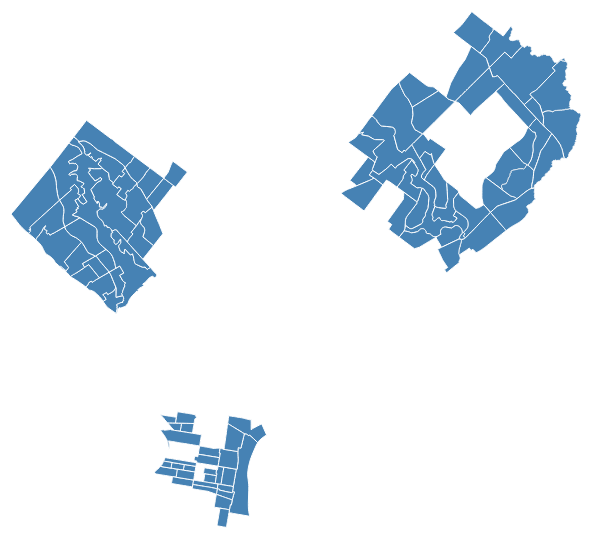
D3 v3 page, settled after 360 driven frames (6 s of simulated time); the page loaded 1 data file(s).



//Map dimensions (in pixels)
var width = 600,
    height = 543;

//Map projection
var projection = d3.geo.mercator()
    .scale(105773.740433343)
    .center([-75.1101265,40.03105585726793]) //projection center
    .translate([width/2,height/2]) //translate to center the map in view

//Generate paths based on projection
var path = d3.geo.path()
    .projection(projection);

//Create an SVG
var svg = d3.select("body").append("svg")
    .attr("width", width)
    .attr("height", height);

//Group for the map features
var features = svg.append("g")
    .attr("class","features");

//Create zoom/pan listener
//Change [1,Infinity] to adjust the min/max zoom scale
var zoom = d3.behavior.zoom()
    .scaleExtent([1, Infinity])
    .on("zoom",zoomed);

svg.call(zoom);

d3.json("highincP.geojson",function(error,geodata) {
  if (error) return console.log(error); //unknown error, check the console

  //Create a path for each map feature in the data
  features.selectAll("path")
    .data(geodata.features)
    .enter()
    .append("path")
    .attr("d",path)
    .on("click",clicked);

});

// Add optional onClick events for features here
// d.properties contains the attributes (e.g. d.properties.name, d.properties.population)
function clicked(d,i) {

}


//Update map on zoom/pan
function zoomed() {
  features.attr("transform", "translate(" + zoom.translate() + ")scale(" + zoom.scale() + ")")
      .selectAll("path").style("stroke-width", 1 / zoom.scale() + "px" );
}



### data: highincP.geojson
{
 "type": "FeatureCollection",
 "features": [
  {
   "type": "Feature",
   "properties": {
    "objectid": 127,
    "statefp10": "42",
    "countyfp10": "101",
    "tractce10": "980200",
    "geoid10": "42101980200",
    "name10": "9802",
    "namelsad10": "Census Tract 9802",
    "mtfcc10": "G5020",
    "funcstat10": "S",
    "aland10": 5200674,
    "awater10": 250845,
    "intptlat10": "40.07",
    "intptlon10": "-75.04",
    "logrecno": "10710",
    "shape_area": 58032081.0,
    "shape_len": 87413.0,
    "geo_id": "1400000US42101980200",
    "geo_id2": "42101980200",
    "geo_displa": "Census Tract 9802, Philadelphia County, …",
    "totemp": 226,
    "labforce": 70,
    "lfp": 31,
    "civlf": 70,
    "civlfp": 31,
    "employed": 58,
    "empp": 25.7,
    "unemp": 12,
    "unempp": 5.3,
    "notlf": 156,
    "notlfp": 69,
    "percunemp": 17.1,
    "civlfocc": 58,
    "manbusscia": 31,
    "manbussc_1": 53.4,
    "service": 18,
    "servicep": 31,
    "salesoffic": 5,
    "salesoff_1": 8.6,
    "natreconsm": 4,
    "natrecon_1": 6.9,
    "...": "117 more keys"
   },
   "geometry": {
    "type": "MultiPolygon",
    "coordinates": "[... 1 items]"
   }
  },
  {
   "type": "Feature",
   "properties": {
    "objectid": 295,
    "statefp10": "42",
    "countyfp10": "101",
    "tractce10": "000804",
    "geoid10": "42101000804",
    "name10": "8.04",
    "namelsad10": "Census Tract 8.04",
    "mtfcc10": "G5020",
    "funcstat10": "S",
    "aland10": 145453,
    "awater10": 0,
    "intptlat10": "39.95",
    "intptlon10": "-75.17",
    "logrecno": "10345",
    "shape_area": 1565712.0,
    "shape_len": 5330.0,
    "geo_id": "1400000US42101000804",
    "geo_id2": "42101000804",
    "geo_displa": "Census Tract 8.04, Philadelphia County, …",
    "totemp": 3072,
    "labforce": 2164,
    "lfp": 70.4,
    "civlf": 2164,
    "civlfp": 70.4,
    "employed": 2032,
    "empp": 66.1,
    "unemp": 132,
    "unempp": 4.3,
    "notlf": 908,
    "notlfp": 29.6,
    "percunemp": 6.1,
    "civlfocc": 2032,
    "manbusscia": 1424,
    "manbussc_1": 70.1,
    "service": 159,
    "servicep": 7.8,
    "salesoffic": 399,
    "salesoff_1": 19.6,
    "natreconsm": 0,
    "natrecon_1": 0,
    "...": "117 more keys"
   },
   "geometry": {
    "type": "MultiPolygon",
    "coordinates": "[... 1 items]"
   }
  },
  {
   "type": "Feature",
   "properties": {
    "objectid": 297,
    "statefp10": "42",
    "countyfp10": "101",
    "tractce10": "001201",
    "geoid10": "42101001201",
    "name10": "12.01",
    "namelsad10": "Census Tract 12.01",
    "mtfcc10": "G5020",
    "funcstat10": "S",
    "aland10": 327555,
    "awater10": 30728,
    "intptlat10": "39.95",
    "intptlon10": "-75.18",
    "logrecno": "10352",
    "shape_area": 3753326.0,
    "shape_len": 8604.0,
    "geo_id": "1400000US42101001201",
    "geo_id2": "42101001201",
    "geo_displa": "Census Tract 12.01, Philadelphia County,…",
    "totemp": 3344,
    "labforce": 2545,
    "lfp": 76.1,
    "civlf": 2545,
    "civlfp": 76.1,
    "employed": 2509,
    "empp": 75,
    "unemp": 36,
    "unempp": 1.1,
    "notlf": 799,
    "notlfp": 23.9,
    "percunemp": 1.4,
    "civlfocc": 2509,
    "manbusscia": 2126,
    "manbussc_1": 84.7,
    "service": 139,
    "servicep": 5.5,
    "salesoffic": 243,
    "salesoff_1": 9.7,
    "natreconsm": 0,
    "natrecon_1": 0,
    "...": "117 more keys"
   },
   "geometry": {
    "type": "MultiPolygon",
    "coordinates": "[... 1 items]"
   }
  },
  {
   "type": "Feature",
   "properties": {
    "objectid": 375,
    "statefp10": "42",
    "countyfp10": "101",
    "tractce10": "035302",
    "geoid10": "42101035302",
    "name10": "353",
    "namelsad10": "Census Tract 353.02",
    "mtfcc10": "G5020",
    "funcstat10": "S",
    "aland10": 1498641,
    "awater10": 17292,
    "intptlat10": "40.07",
    "intptlon10": "-75",
    "logrecno": "10668",
    "shape_area": 16320131.0,
    "shape_len": 19343.0,
    "geo_id": "1400000US42101035302",
    "geo_id2": "42101035302",
    "geo_displa": "Census Tract 353.02, Philadelphia County…",
    "totemp": 3663,
    "labforce": 2348,
    "lfp": 64.1,
    "civlf": 2348,
    "civlfp": 64.1,
    "employed": 1972,
    "empp": 53.8,
    "unemp": 376,
    "unempp": 10.3,
    "notlf": 1315,
    "notlfp": 35.9,
    "percunemp": 16,
    "civlfocc": 1972,
    "manbusscia": 591,
    "manbussc_1": 30,
    "service": 458,
    "servicep": 23.2,
    "salesoffic": 569,
    "salesoff_1": 28.9,
    "natreconsm": 186,
    "natrecon_1": 9.4,
    "...": "117 more keys"
   },
   "geometry": {
    "type": "MultiPolygon",
    "coordinates": "[... 1 items]"
   }
  },
  {
   "type": "Feature",
   "properties": {
    "objectid": 182,
    "statefp10": "42",
    "countyfp10": "101",
    "tractce10": "013402",
    "geoid10": "42101013402",
    "name10": "134",
    "namelsad10": "Census Tract 134.02",
    "mtfcc10": "G5020",
    "funcstat10": "S",
    "aland10": 238612,
    "awater10": 0,
    "intptlat10": "39.97",
    "intptlon10": "-75.17",
    "logrecno": "10463",
    "shape_area": 2568478.0,
    "shape_len": 6508.0,
    "geo_id": "1400000US42101013402",
    "geo_id2": "42101013402",
    "geo_displa": "Census Tract 134.02, Philadelphia County…",
    "totemp": 2767,
    "labforce": 2287,
    "lfp": 82.7,
    "civlf": 2287,
    "civlfp": 82.7,
    "employed": 2062,
    "empp": 74.5,
    "unemp": 225,
    "unempp": 8.1,
    "notlf": 480,
    "notlfp": 17.3,
    "percunemp": 9.8,
    "civlfocc": 2062,
    "manbusscia": 1415,
    "manbussc_1": 68.6,
    "service": 265,
    "servicep": 12.9,
    "salesoffic": 258,
    "salesoff_1": 12.5,
    "natreconsm": 48,
    "natrecon_1": 2.3,
    "...": "117 more keys"
   },
   "geometry": {
    "type": "MultiPolygon",
    "coordinates": "[... 1 items]"
   }
  },
  {
   "type": "Feature",
   "properties": {
    "objectid": 183,
    "statefp10": "42",
    "countyfp10": "101",
    "tractce10": "013401",
    "geoid10": "42101013401",
    "name10": "134",
    "namelsad10": "Census Tract 134.01",
    "mtfcc10": "G5020",
    "funcstat10": "S",
    "aland10": 164058,
    "awater10": 0,
    "intptlat10": "39.97",
… [head cut at 6 KiB]